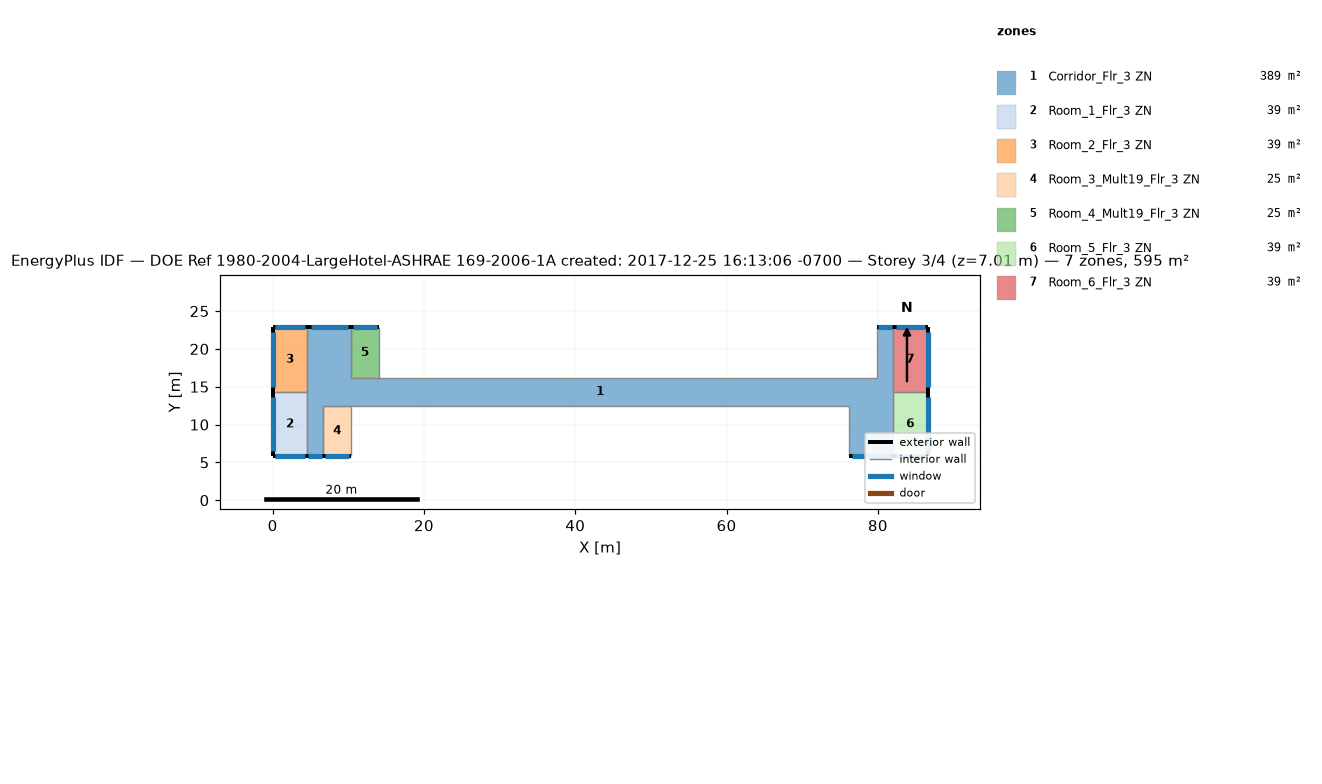
=== STOREY PLAN SPEC (per zone: floor XY polygon, exterior-wall plan segments, windows/doors) ===
zone 1: Corridor_Flr_3 ZN  (389.4 m²)
  floor: (10.36, 22.86) (10.36, 12.50) (6.71, 12.50) (6.71, 5.79) (4.57, 5.79) (4.57, 22.86)
  floor: (76.20, 16.15) (76.20, 12.50) (10.36, 12.50) (10.36, 16.15)
  floor: (81.99, 22.86) (81.99, 5.79) (76.20, 5.79) (76.20, 16.15) (79.86, 16.15) (79.86, 22.86)
  exterior wall: (10.36, 22.86) – (4.57, 22.86)  [5.8 m]
    window: (9.92, 22.86) – (5.01, 22.86)  [6.1 m²]
  exterior wall: (4.57, 5.79) – (6.71, 5.79)  [2.1 m]
    window: (4.73, 5.79) – (6.54, 5.79)  [2.3 m²]
  exterior wall: (81.99, 22.86) – (79.86, 22.86)  [2.1 m]
    window: (81.83, 22.86) – (80.02, 22.86)  [2.3 m²]
  exterior wall: (76.20, 5.79) – (81.99, 5.79)  [5.8 m]
    window: (76.64, 5.79) – (81.55, 5.79)  [6.1 m²]
  interior walls: 10
zone 2: Room_1_Flr_3 ZN  (39.0 m²)
  floor: (4.57, 14.33) (4.57, 5.79) (0.00, 5.79) (0.00, 14.33)
  exterior wall: (0.00, 5.79) – (4.57, 5.79)  [4.6 m]
    window: (0.35, 5.79) – (4.22, 5.79)  [4.9 m²]
  exterior wall: (0.00, 14.33) – (0.00, 5.79)  [8.5 m]
    window: (0.00, 13.68) – (0.00, 6.44)  [9.1 m²]
  interior walls: 2
zone 3: Room_2_Flr_3 ZN  (39.0 m²)
  floor: (4.57, 22.86) (4.57, 14.33) (0.00, 14.33) (0.00, 22.86)
  exterior wall: (4.57, 22.86) – (0.00, 22.86)  [4.6 m]
    window: (4.22, 22.86) – (0.35, 22.86)  [4.9 m²]
  exterior wall: (0.00, 22.86) – (0.00, 14.33)  [8.5 m]
    window: (0.00, 22.21) – (0.00, 14.98)  [9.1 m²]
  interior walls: 2
zone 4: Room_3_Mult19_Flr_3 ZN  (24.5 m²)
  floor: (10.36, 12.50) (10.36, 5.79) (6.71, 5.79) (6.71, 12.50)
  exterior wall: (6.71, 5.79) – (10.36, 5.79)  [3.7 m]
    window: (6.98, 5.79) – (10.08, 5.79)  [3.9 m²]
  interior walls: 3
zone 5: Room_4_Mult19_Flr_3 ZN  (24.5 m²)
  floor: (14.02, 22.86) (14.02, 16.15) (10.36, 16.15) (10.36, 22.86)
  exterior wall: (14.02, 22.86) – (10.36, 22.86)  [3.7 m]
    window: (13.74, 22.86) – (10.64, 22.86)  [3.9 m²]
  interior walls: 3
zone 6: Room_5_Flr_3 ZN  (39.0 m²)
  floor: (86.56, 14.33) (86.56, 5.79) (81.99, 5.79) (81.99, 14.33)
  exterior wall: (86.56, 5.79) – (86.56, 14.33)  [8.5 m]
    window: (86.56, 6.44) – (86.56, 13.68)  [9.1 m²]
  exterior wall: (81.99, 5.79) – (86.56, 5.79)  [4.6 m]
    window: (82.34, 5.79) – (86.21, 5.79)  [4.9 m²]
  interior walls: 2
zone 7: Room_6_Flr_3 ZN  (39.0 m²)
  floor: (86.56, 22.86) (86.56, 14.33) (81.99, 14.33) (81.99, 22.86)
  exterior wall: (86.56, 14.33) – (86.56, 22.86)  [8.5 m]
    window: (86.56, 14.98) – (86.56, 22.21)  [9.1 m²]
  exterior wall: (86.56, 22.86) – (81.99, 22.86)  [4.6 m]
    window: (86.21, 22.86) – (82.34, 22.86)  [4.9 m²]
  interior walls: 2

=== DERIVED (storey summary) ===
Building: DOE Ref 1980-2004-LargeHotel-ASHRAE 169-2006-1A created: 2017-12-25 16:13:06 -0700
Storey: 3 of 4  (floor level z = 7.01 m)
Storey gross floor area: 594.5 m²
Zones on this storey: 7
  - Corridor_Flr_3 ZN: floor 389.4 m²; exterior wall 15.8 m (48.3 m²); 4 window(s) 16.8 m²; WWR 34.8%
  - Room_1_Flr_3 ZN: floor 39.0 m²; exterior wall 13.1 m (40.0 m²); 2 window(s) 13.9 m²; WWR 34.8%
  - Room_2_Flr_3 ZN: floor 39.0 m²; exterior wall 13.1 m (39.9 m²); 2 window(s) 13.9 m²; WWR 34.8%
  - Room_3_Mult19_Flr_3 ZN: floor 24.5 m²; exterior wall 3.7 m (11.1 m²); 1 window(s) 3.9 m²; WWR 34.8%
  - Room_4_Mult19_Flr_3 ZN: floor 24.5 m²; exterior wall 3.7 m (11.1 m²); 1 window(s) 3.9 m²; WWR 34.8%
  - Room_5_Flr_3 ZN: floor 39.0 m²; exterior wall 13.1 m (40.0 m²); 2 window(s) 13.9 m²; WWR 34.8%
  - Room_6_Flr_3 ZN: floor 39.0 m²; exterior wall 13.1 m (39.9 m²); 2 window(s) 13.9 m²; WWR 34.8%
Zone adjacency (shared interzone walls):
  - Corridor_Flr_3 ZN ↔ Room_1_Flr_3 ZN
  - Corridor_Flr_3 ZN ↔ Room_2_Flr_3 ZN
  - Corridor_Flr_3 ZN ↔ Room_5_Flr_3 ZN
  - Corridor_Flr_3 ZN ↔ Room_6_Flr_3 ZN
  - Room_1_Flr_3 ZN ↔ Room_2_Flr_3 ZN
  - Room_5_Flr_3 ZN ↔ Room_6_Flr_3 ZN